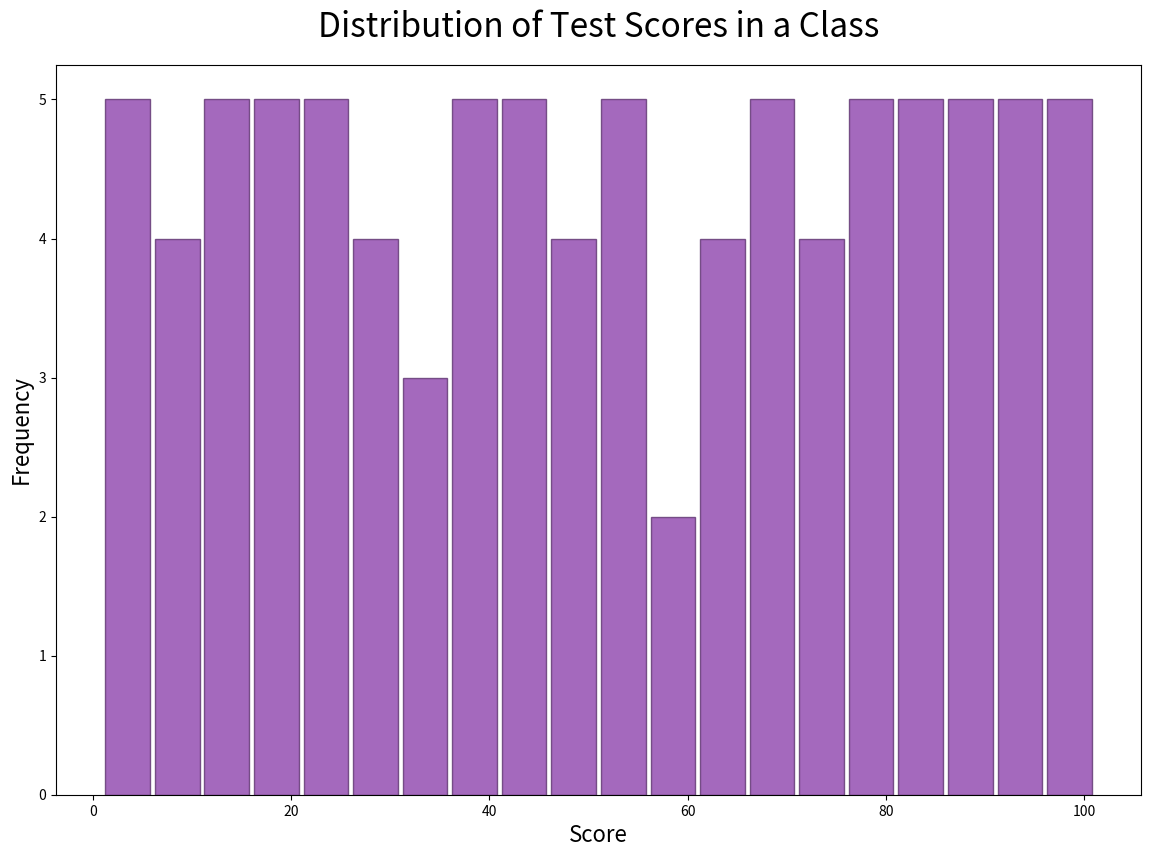

This figure's Python source:

import matplotlib.pyplot as plt

# Define the data
data = [
    78, 82, 79, 83, 84, 85, 86, 88, 90, 92, 93, 95, 96, 97, 98, 99, 100, 60, 65, 63, 62, 61, 66, 67, 68, 69, 70, 72, 74, 75, 76, 77, 
    58, 55, 54, 53, 52, 50, 51, 49, 48, 47, 45, 44, 43, 42, 41, 40, 39, 38, 37, 36, 35, 33, 32, 30, 29, 28, 26, 24, 23, 22, 21, 20, 
    19, 18, 17, 16, 15, 14, 12, 11, 10, 8, 6, 5, 3, 2, 1, 80, 81, 87, 89, 91, 94, 73, 25, 13, 7, 4
]

# Create figure and axis objects
fig, ax = plt.subplots(figsize=(14, 10))

# Plot a histogram with specified color, orientation, and bin width
bin_width = 5
n, bins, patches = ax.hist(data, bins=range(min(data), max(data) + bin_width, bin_width),
                           color='#8e44ad', edgecolor='#5e3370', alpha=0.8, rwidth=0.9)

# Set chart title and labels
ax.set_title('Distribution of Test Scores in a Class', fontsize=24, pad=20)
ax.set_xlabel('Score', fontsize=16)
ax.set_ylabel('Frequency', fontsize=16)

# Tweak spacing to prevent clipping of ylabel
plt.subplots_adjust(bottom=0.15)

plt.show()
